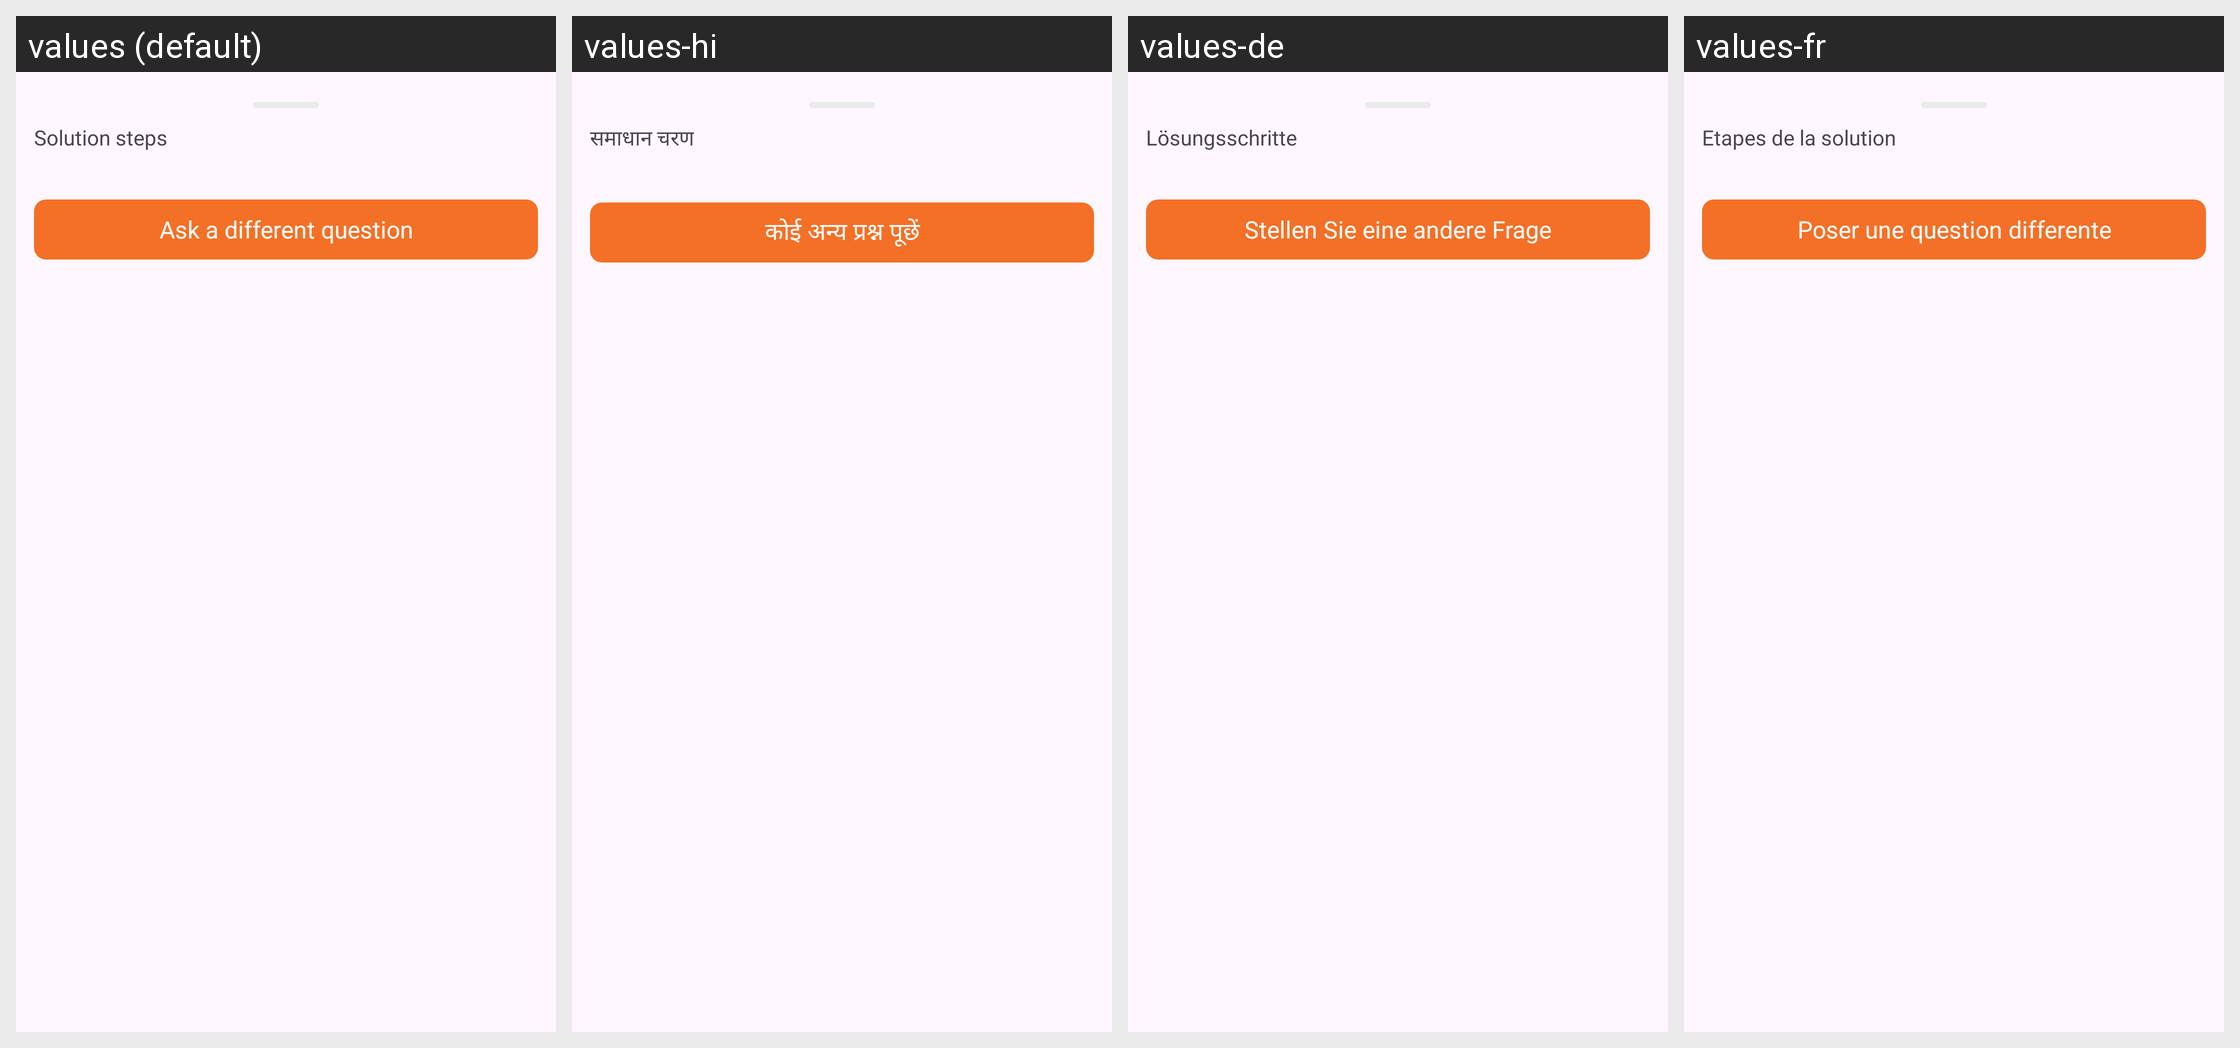

The Android screen above is rendered under several locales of the same app. Produce the string resources it draws, with the default and per-locale values.
Android screen res/layout/bottom_sheet_layout.xml rendered under 4 locales, left to right: values (default), values-hi, values-de, values-fr. Device: Nexus 5 (rendered at 1080×1920; each locale shown at half size, 540×960, under a caption strip naming it); theme AppTheme.
Other locales in the repository, not shown: values-en, values-es, values-in, values-ja, values-pt.
Strings drawn on this screen, with the default value and each locale's value (text and hints the layout hard-codes, and strings that could not be matched under every locale, appear in the picture but are not listed):

solution_steps
  values: Solution steps
  values-hi: समाधान चरण
  values-de: Lösungsschritte
  values-fr: Etapes de la solution

ask_a_different_question
  values: Ask a different question
  values-hi: कोई अन्य प्रश्न पूछें
  values-de: Stellen Sie eine andere Frage
  values-fr: Poser une question differente
